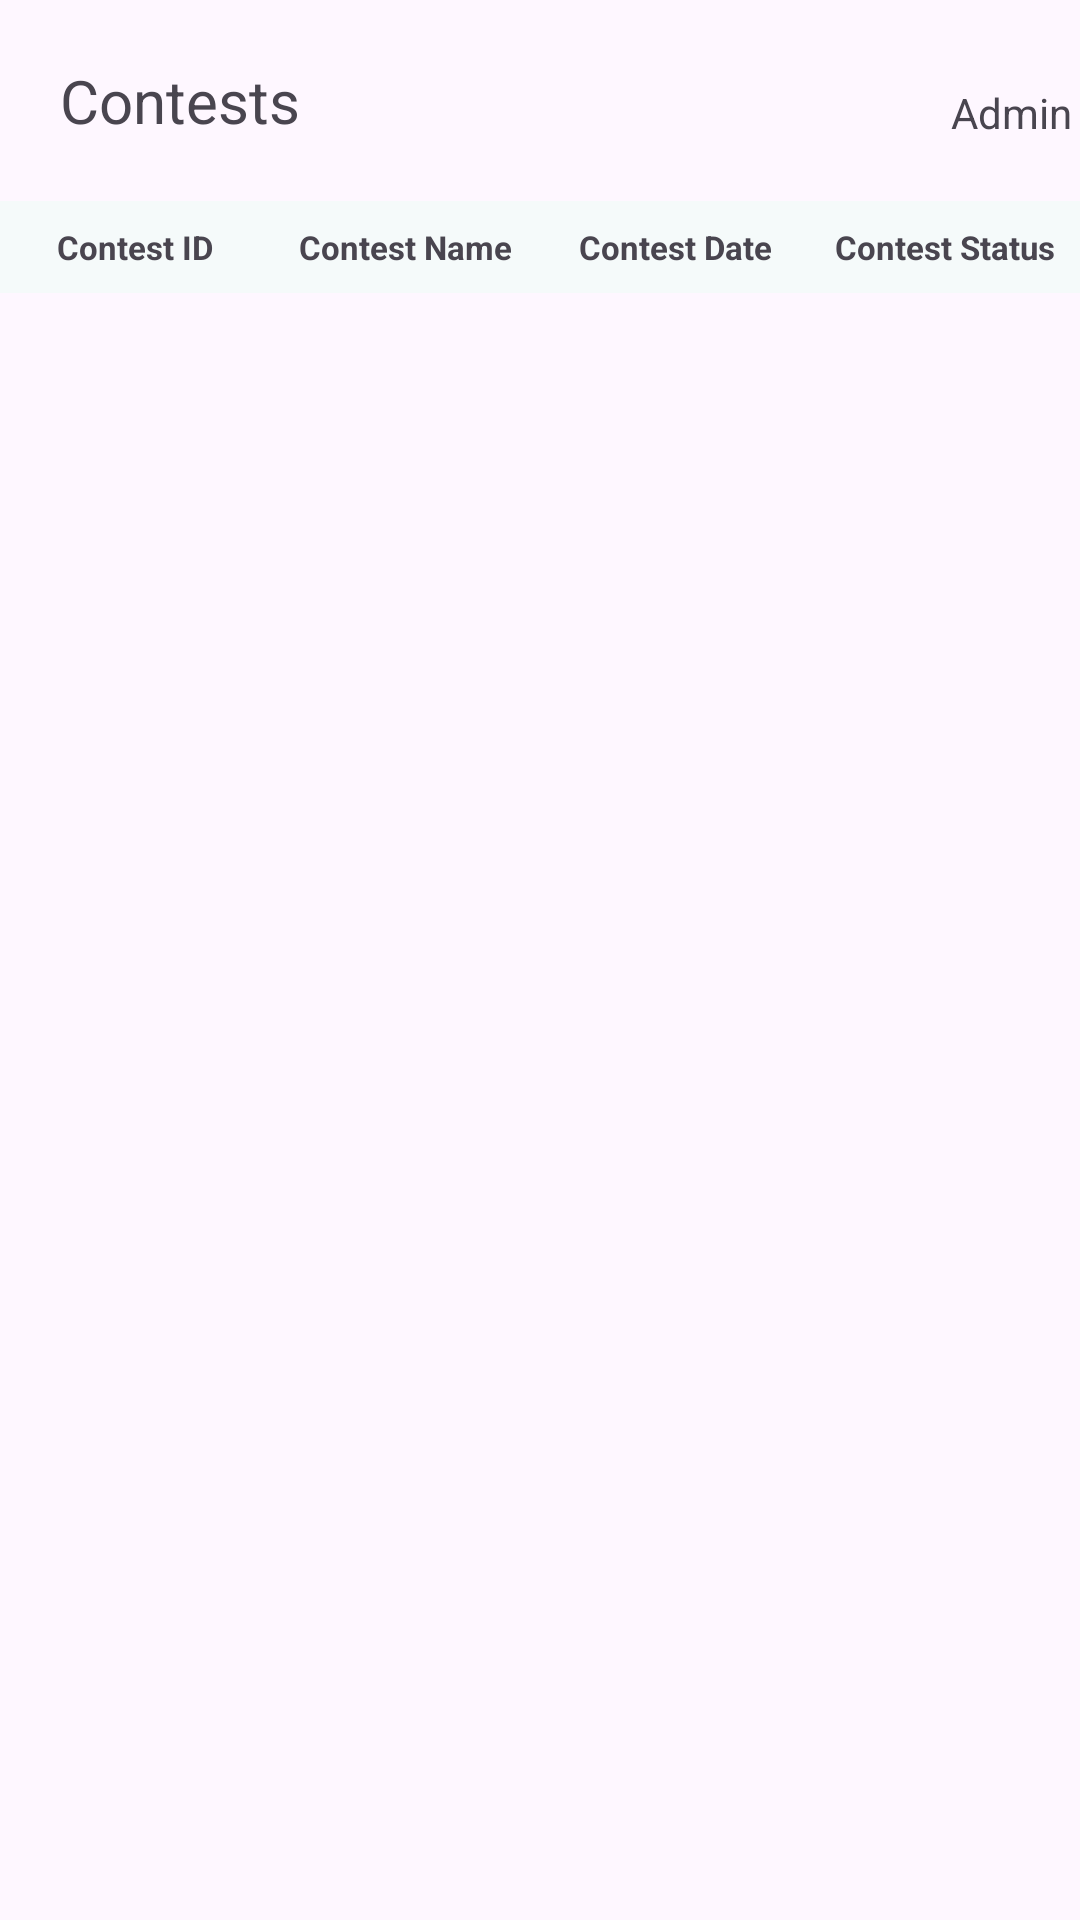

This screen was rendered from an Android layout file. Write that file and the resources it references.
<!-- AndroidManifest.xml: application theme Theme.FinarkContests -->
<!-- res/layout/activity_contestshome.xml -->
<?xml version="1.0" encoding="utf-8"?>
<androidx.constraintlayout.widget.ConstraintLayout xmlns:android="http://schemas.android.com/apk/res/android"
    xmlns:app="http://schemas.android.com/apk/res-auto"
    xmlns:tools="http://schemas.android.com/tools"
    android:layout_width="match_parent"
    android:layout_height="match_parent"
    tools:context=".contestshome">

    <TextView

        android:id="@+id/textView2"
        android:layout_width="wrap_content"
        android:layout_height="wrap_content"
        android:text="Contests"
        android:layout_marginLeft="20dp"
        android:layout_marginTop="20dp"
        android:textSize="20sp"

        app:layout_constraintStart_toStartOf="parent"
        app:layout_constraintTop_toTopOf="parent" />

    <ImageView
        android:id="@+id/imageView"
        android:layout_width="20dp"
        android:layout_height="20dp"
        android:layout_marginStart="196dp"
        android:layout_marginTop="28dp"
        app:layout_constraintStart_toEndOf="@+id/textView2"
        app:layout_constraintTop_toTopOf="parent"
        app:srcCompat="@drawable/profile" />

    <TextView
        android:id="@+id/textView3"
        android:layout_width="wrap_content"
        android:layout_height="wrap_content"
        android:layout_marginTop="28dp"
        android:text="Admin"
        app:layout_constraintEnd_toEndOf="parent"
        app:layout_constraintHorizontal_bias="0.254"
        app:layout_constraintStart_toEndOf="@+id/imageView"
        app:layout_constraintTop_toTopOf="parent" />

    <TableLayout
        android:id="@+id/tableLayout"
        android:layout_width="match_parent"
        android:layout_height="wrap_content"
        app:layout_constraintTop_toBottomOf="@id/textView3"
        app:layout_constraintStart_toStartOf="parent"
        app:layout_constraintEnd_toEndOf="parent"
        android:layout_marginTop="20dp">

        
        <TableRow
            android:layout_width="match_parent"
            android:background="#F5FAFA"

            android:layout_height="wrap_content">
            <TextView
                android:layout_width="0dp"
                android:layout_height="wrap_content"
                android:layout_weight="1"
                android:textSize="11sp"
                android:textAlignment="center"
                android:text="Contest ID"
                android:textStyle="bold"
                android:padding="8dp"/>
            <TextView
                android:layout_width="0dp"
                android:textAlignment="center"
                android:layout_height="wrap_content"
                android:layout_weight="1"
                android:textSize="11sp"
                android:text="Contest Name"
                android:textStyle="bold"
                android:padding="8dp"/>

            <TextView
                android:layout_width="0dp"
                android:textAlignment="center"
                android:layout_height="wrap_content"
                android:layout_weight="1"
                android:textSize="11sp"
                android:text="Contest Date"
                android:textStyle="bold"
                android:padding="8dp"/>

            <TextView
                android:layout_width="0dp"
                android:textSize="11sp"
                android:textAlignment="center"
                android:layout_height="wrap_content"
                android:layout_weight="1"
                android:text="Contest Status"
                android:textStyle="bold"
                android:padding="8dp"/>

        </TableRow>


    </TableLayout>

</androidx.constraintlayout.widget.ConstraintLayout>
<!-- resources referenced by this layout -->
<resources>
  <style name="Theme.FinarkContests" parent="Base.Theme.FinarkContests" />
  <style name="Base.Theme.FinarkContests" parent="Theme.Material3.DayNight.NoActionBar">
          
          
      </style>
</resources>
